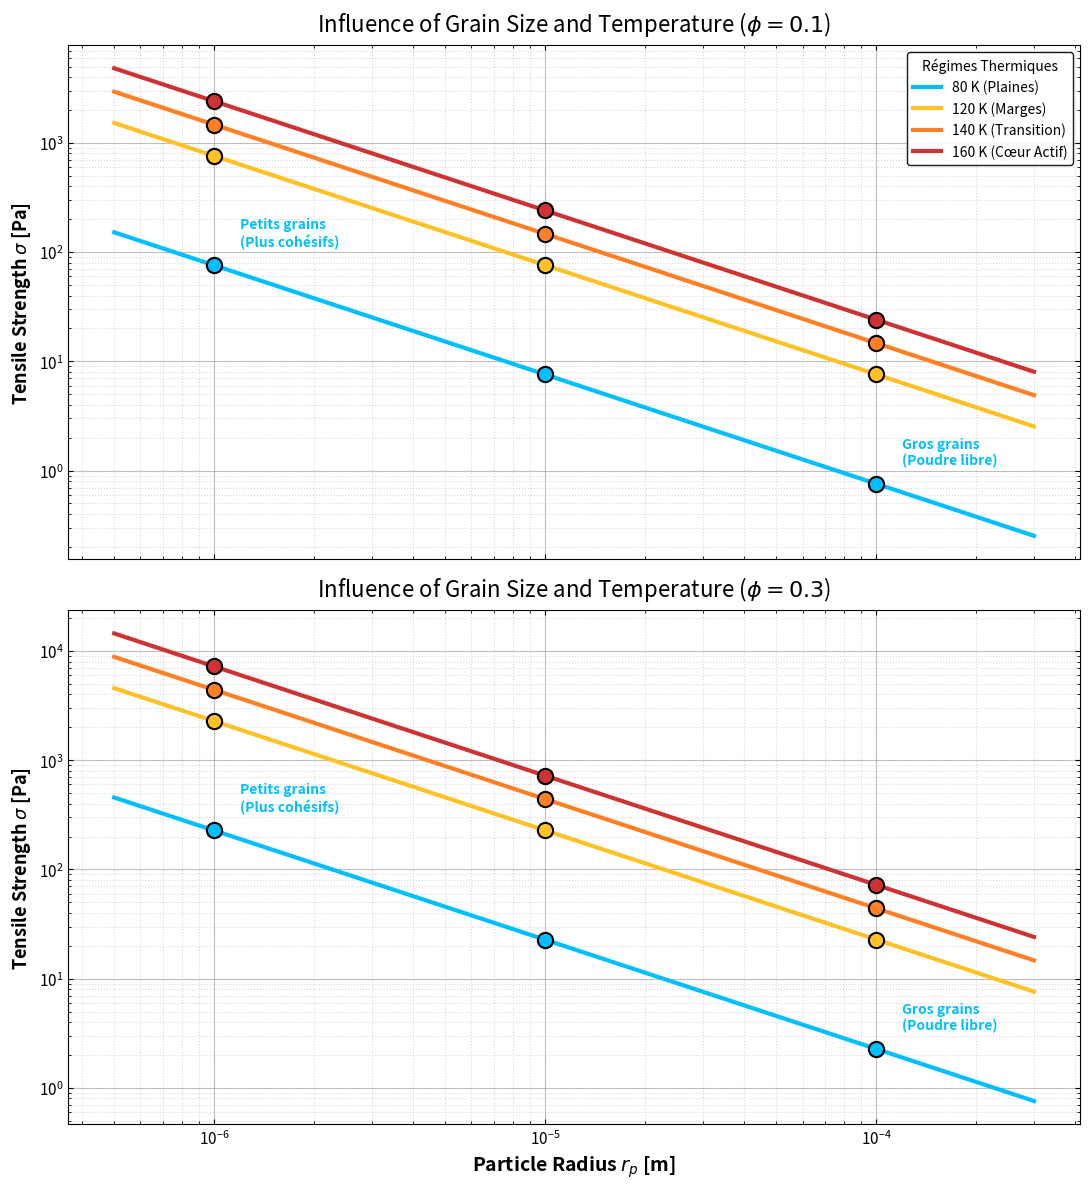

Recreate this plot in Python.
# [redacted]
# Synthesis of static Tensile Strength (Y) as a function of grain size and temperature.
# Based on the cohesion model without sintering (Gundlach et al. 2018), applicable to cold plains.
# Comparison of two porosity scenarios: High porosity (phi=0.1) vs more compacted (phi=0.3).

# Start

import numpy as np
import matplotlib.pyplot as plt

# ==============================================================================
# 1. PHYSICAL PARAMETERS & MODELS
# ==============================================================================

R = 8.314                   # Ideal gas constant [J/(mol K)]
Q = 4600.0                  # Activation energy [J/mol] 

def get_gamma(T):
    """ Effective Surface Energy as a function of Temperature (Jabaud et al. 2024) """
    return 0.17 * np.exp(-Q / (R * T))

def tensile_strength(rp, T, phi_val):
    """ Formula: Y = (9 * phi * gamma(T)) / (2 * rp) """
    gamma_T = get_gamma(T)
    return (9 * phi_val * gamma_T) / (2 * rp)

# ==============================================================================
# 2. DATA SETUP
# ==============================================================================

rp_array = np.geomspace(0.5e-6, 300e-6, 1000)
Temps = [80, 120, 140, 160]
Colors = ['#00BFFF', '#FFC125', '#FF7F24', '#CD3333'] 
Labels = ['80 K (Plaines)', '120 K (Marges)', '140 K (Transition)', '160 K (Cœur Actif)']

Marker_Sizes = [1e-6, 10e-6, 100e-6] 
phi_list = [0.1, 0.3]  # The two cases to compare

# ==============================================================================
# 3. PLOTTING (Multi-panel)
# ==============================================================================

fig, axes = plt.subplots(2, 1, figsize=(11, 12), sharex=True)
plt.subplots_adjust(hspace=0.15)

for idx, phi_val in enumerate(phi_list):
    ax = axes[idx]
    
    for T_val, col, lab in zip(Temps, Colors, Labels):
        # 1. Plot the continuous line
        Y_vals = tensile_strength(rp_array, T_val, phi_val)
        ax.loglog(rp_array, Y_vals, color=col, linewidth=3.0, label=lab if idx==0 else "")
        
        # 2. Plot the markers
        for r_mark in Marker_Sizes:
            y_mark = tensile_strength(r_mark, T_val, phi_val)
            ax.scatter(r_mark, y_mark, color=col, edgecolor='black', 
                       s=120, marker='o', zorder=10, linewidth=1.5)

    # Subplot Formatting
    ax.set_title(f"Influence of Grain Size and Temperature ($\phi={phi_val}$)", fontsize=16, pad=10)
    ax.set_ylabel("Tensile Strength $\sigma$ [Pa]", fontsize=13, fontweight='bold')
    ax.grid(True, which='major', linestyle='-', alpha=0.5, color='gray')
    ax.grid(True, which='minor', linestyle=':', alpha=0.3, color='gray')
    ax.tick_params(which='both', direction='in', top=True, right=True, labelsize=11)
    
    # Text Annotations 
    y_ref_1um = tensile_strength(1e-6, 80, phi_val)
    ax.text(1.2e-6, y_ref_1um * 1.5, "Petits grains\n(Plus cohésifs)", color='#00BFFF', fontsize=10, fontweight='bold')
    
    y_ref_100um = tensile_strength(100e-6, 80, phi_val)
    ax.text(1.2e-4, y_ref_100um * 1.5, "Gros grains\n(Poudre libre)", color='#00BFFF', fontsize=10, fontweight='bold')

# Final formatting
axes[1].set_xlabel("Particle Radius $r_p$ [m]", fontsize=14, fontweight='bold')
axes[0].legend(loc='upper right', fontsize=10, framealpha=0.9, edgecolor='black', title="Régimes Thermiques")

plt.tight_layout()
plt.savefig('Fig_Tensile_Strength_Comparison.png', dpi=300)
plt.show()

# End
